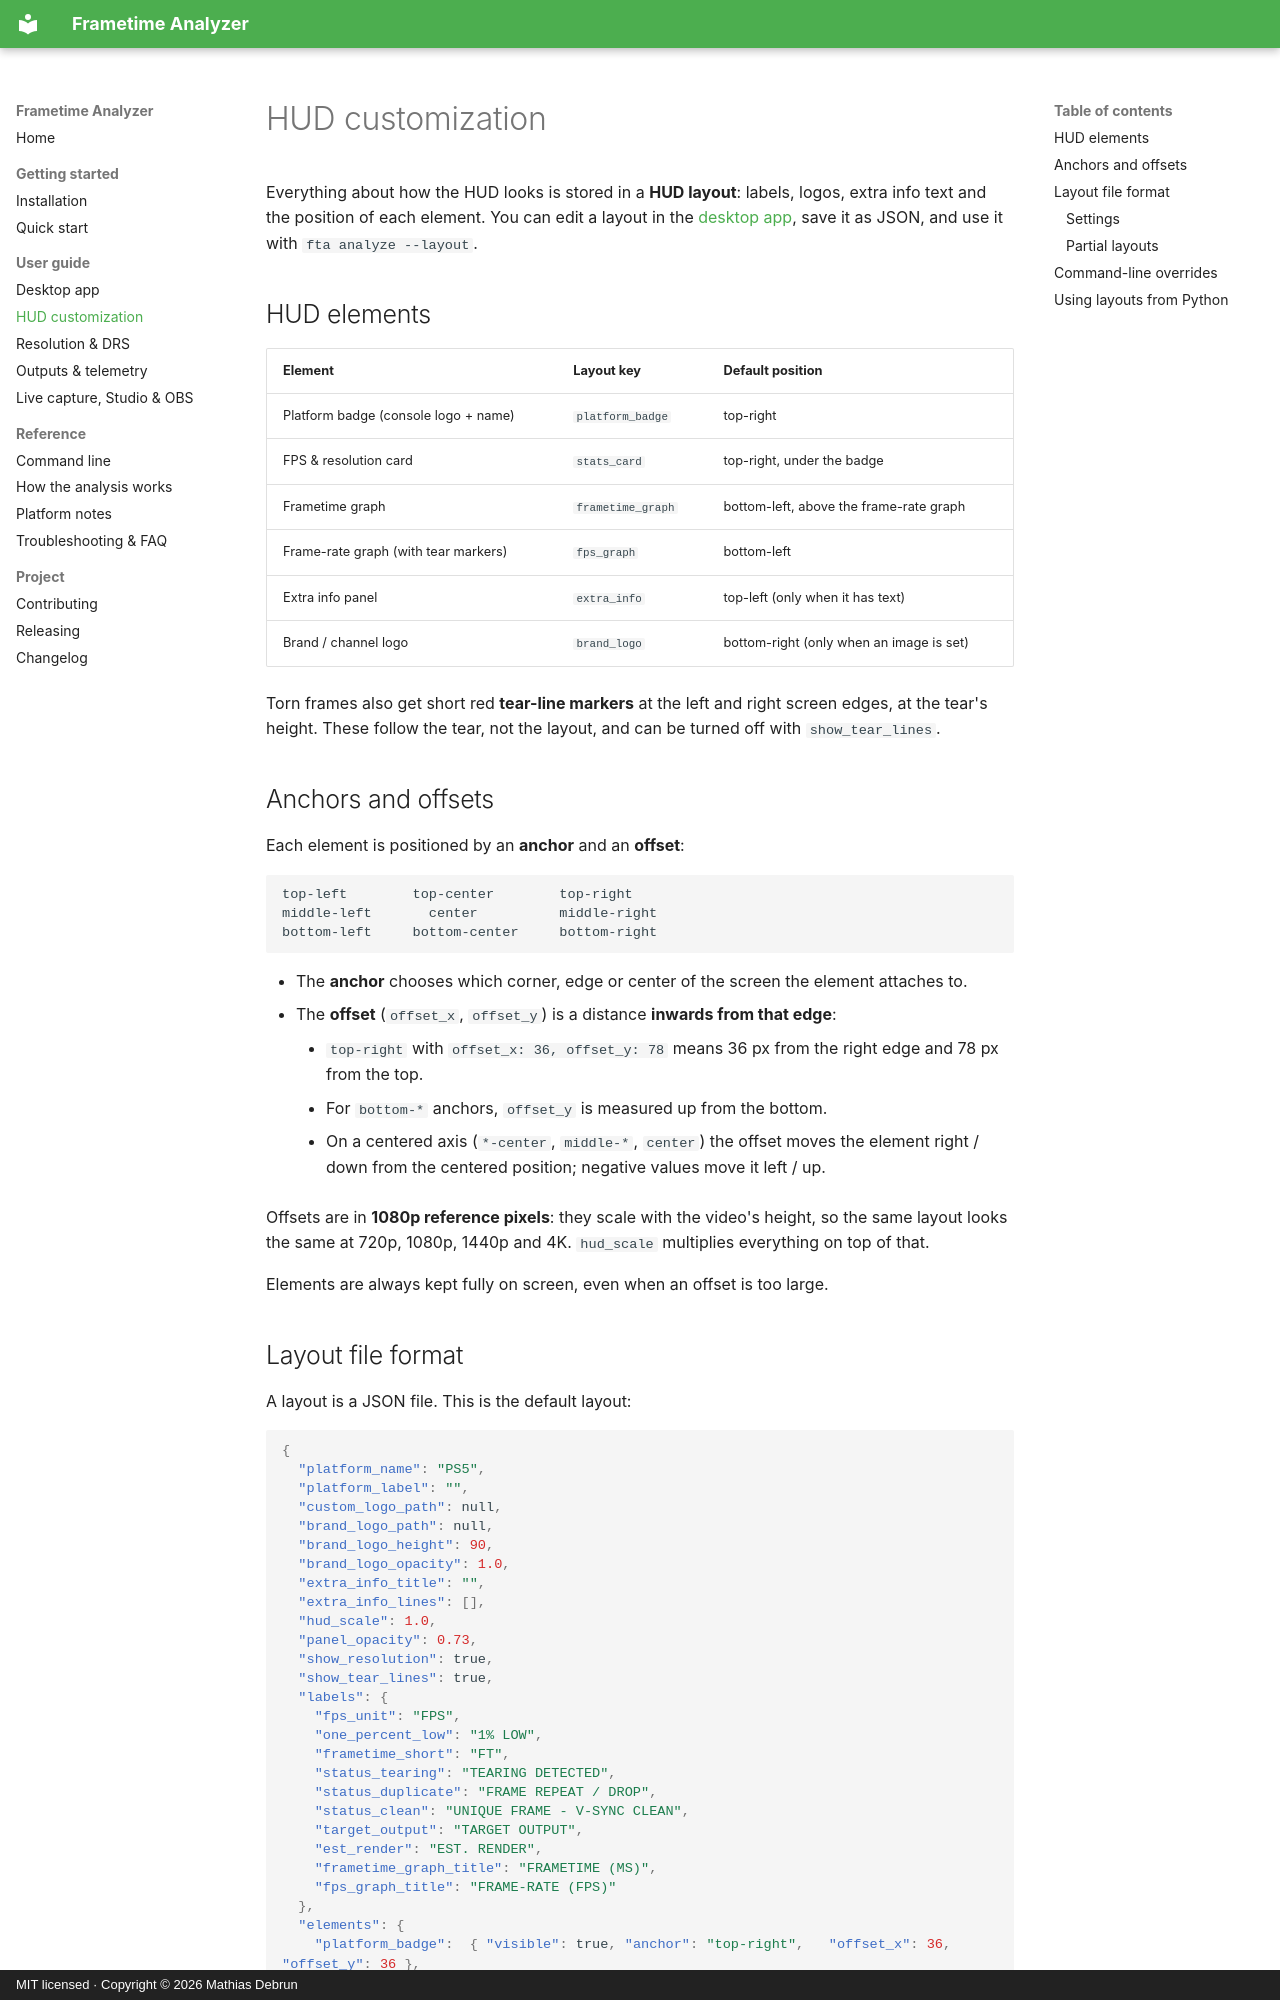

repository: mathiasdbo/Frametime-analyzer-tool · page: hud-layout/index.html · generator: mkdocs · copyright: MIT licensed · Copyright © 2026 Mathias Debrun

# HUD customization

Everything about how the HUD looks is stored in a **HUD layout**: labels, logos, extra info text and the position of each element. You can edit a layout in the [desktop app](gui.md), save it as JSON, and use it with `fta analyze --layout`.

## HUD elements

| Element | Layout key | Default position |
|---|---|---|
| Platform badge (console logo + name) | `platform_badge` | top-right |
| FPS & resolution card | `stats_card` | top-right, under the badge |
| Frametime graph | `frametime_graph` | bottom-left, above the frame-rate graph |
| Frame-rate graph (with tear markers) | `fps_graph` | bottom-left |
| Extra info panel | `extra_info` | top-left (only when it has text) |
| Brand / channel logo | `brand_logo` | bottom-right (only when an image is set) |

Torn frames also get short red **tear-line markers** at the left and right screen edges, at the tear's height. These follow the tear, not the layout, and can be turned off with `show_tear_lines`.

## Anchors and offsets

Each element is positioned by an **anchor** and an **offset**:

```text
top-left        top-center        top-right
middle-left       center          middle-right
bottom-left     bottom-center     bottom-right
```

- The **anchor** chooses which corner, edge or center of the screen the element attaches to.
- The **offset** (`offset_x`, `offset_y`) is a distance **inwards from that edge**:
    - `top-right` with `offset_x: 36, offset_y: 78` means 36 px from the right edge and 78 px from the top.
    - For `bottom-*` anchors, `offset_y` is measured up from the bottom.
    - On a centered axis (`*-center`, `middle-*`, `center`) the offset moves the element right / down from the centered position; negative values move it left / up.

Offsets are in **1080p reference pixels**: they scale with the video's height, so the same layout looks the same at 720p, 1080p, 1440p and 4K. `hud_scale` multiplies everything on top of that.

Elements are always kept fully on screen, even when an offset is too large.
